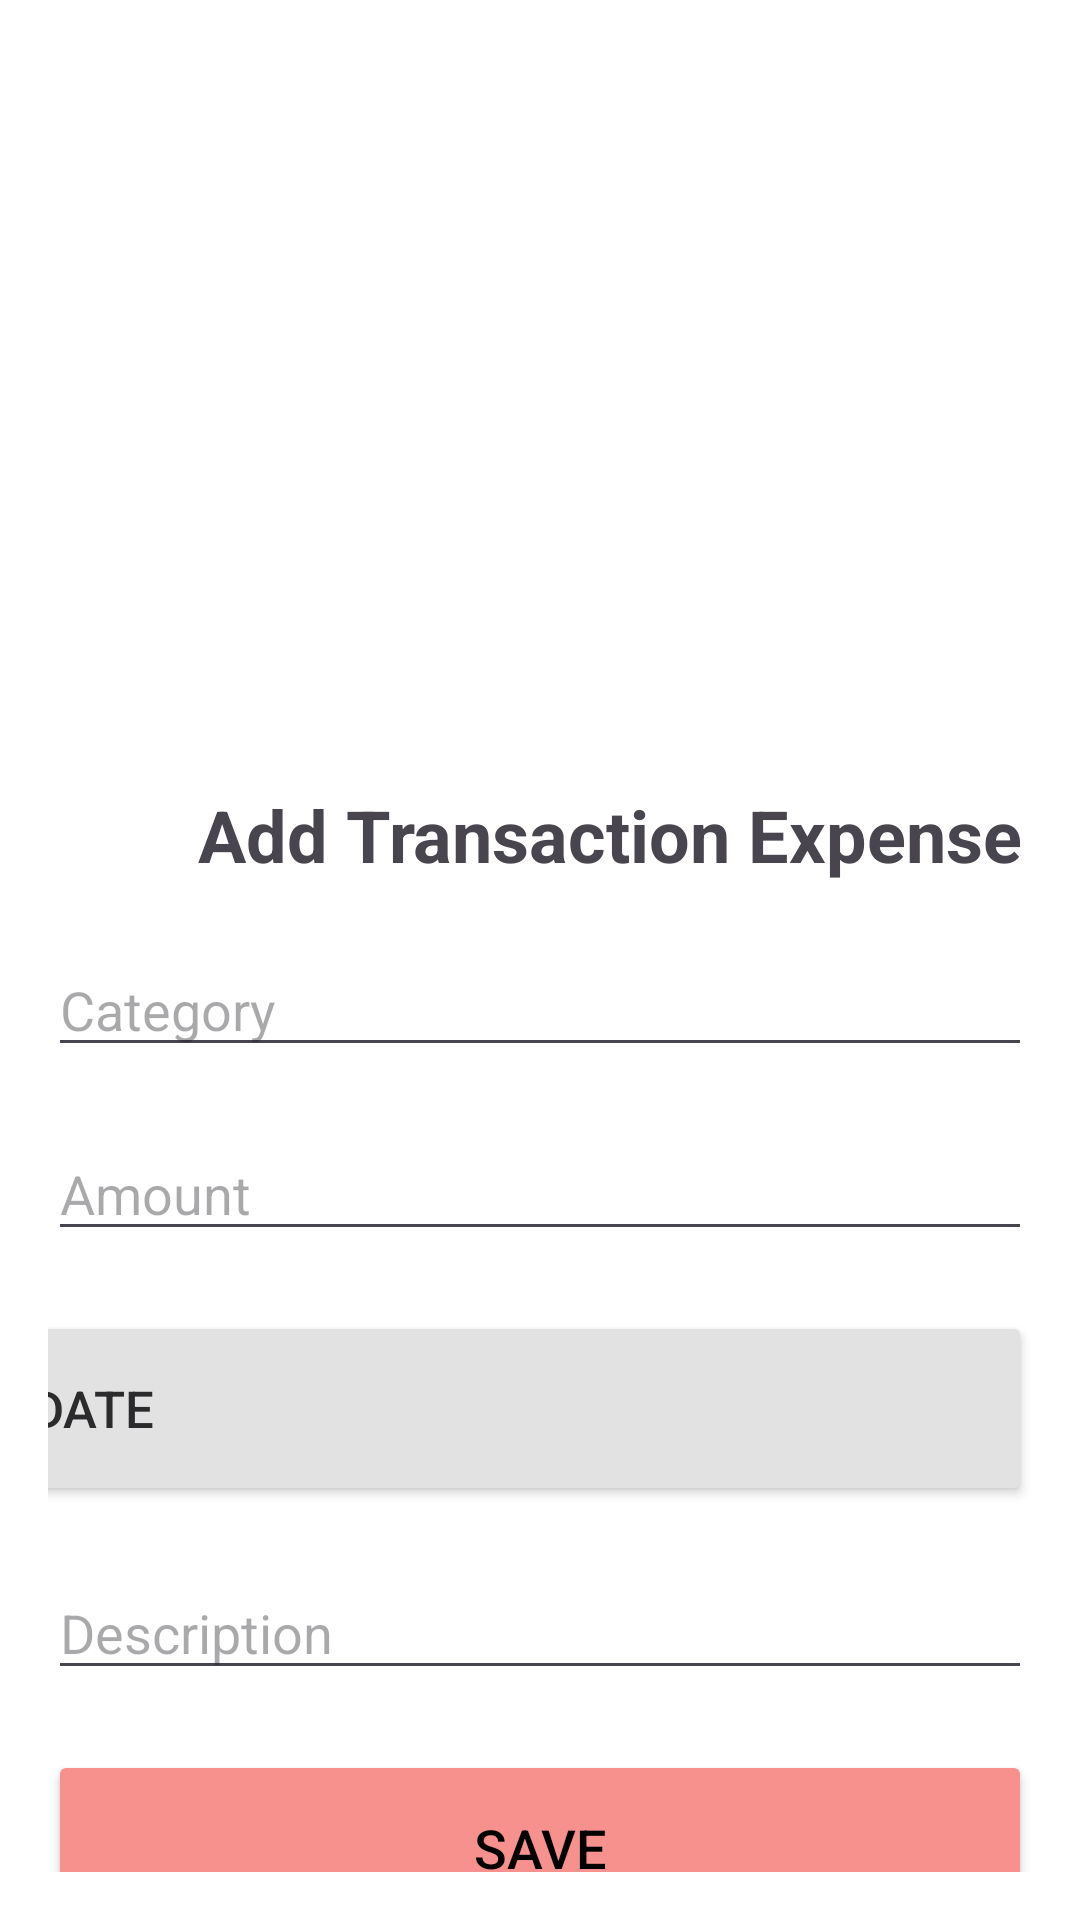

Here is an Android app screen rendered from its layout file. Give the layout XML and the strings, colors and styles it references.
<!-- AndroidManifest.xml: application theme Theme.Appquanlichitieu -->
<!-- res/layout/activity_add_transaction_expense.xml -->
<?xml version="1.0" encoding="utf-8"?>
<LinearLayout xmlns:android="http://schemas.android.com/apk/res/android"
    xmlns:app="http://schemas.android.com/apk/res-auto"
    xmlns:tools="http://schemas.android.com/tools"
    android:id="@+id/main"
    android:layout_width="match_parent"
    android:layout_height="match_parent"
    android:background="@color/white"
    android:orientation="vertical"
    android:padding="16dp"
    tools:context=".AddTransactionExpenseActivity">

    <ImageView
        android:id="@+id/logo"
        android:layout_width="wrap_content"
        android:layout_height="222dp"
        android:layout_centerHorizontal="true"
        android:layout_gravity="center_horizontal"
        android:layout_marginBottom="24dp"
        android:src="@drawable/logo_asm" />

    <TextView
        android:layout_width="wrap_content"
        android:layout_height="wrap_content"
        android:layout_below="@id/logo"
        android:layout_marginLeft="50dp"
        android:text="Add Transaction Expense"
        android:textSize="24sp"
        android:textStyle="bold" />

    <EditText
        android:id="@+id/et_transaction_name"
        android:layout_width="match_parent"
        android:layout_height="wrap_content"
        android:layout_marginTop="20dp"
        android:hint="Category" />

    <EditText
        android:id="@+id/et_amount"
        android:layout_width="match_parent"
        android:layout_height="wrap_content"
        android:layout_marginTop="20dp"
        android:hint="Amount"
        android:inputType="numberDecimal" />

    <Button
        android:id="@+id/date_button"
        android:layout_width="match_parent"
        android:layout_height="65dp"
        android:layout_marginLeft="-18dp"
        android:layout_marginTop="20dp"
        android:backgroundTint="#E2E2E2"
        android:text="Date"
        android:textAlignment="textStart"
        android:textColor="#2B2A2C"
        android:textSize="17dp"
        app:cornerRadius="1dp" />

    <EditText
        android:id="@+id/et_description"
        android:layout_width="match_parent"
        android:layout_height="wrap_content"
        android:layout_marginTop="20dp"
        android:hint="Description"
        android:inputType="textMultiLine" />

    <Button
        android:id="@+id/btn_save"
        android:layout_width="match_parent"
        android:layout_height="65dp"
        android:layout_marginTop="20dp"
        android:backgroundTint="#F6918D"
        android:text="Save"
        android:textColor="@color/black"
        android:textSize="18dp"
        app:cornerRadius="15dp" />
</LinearLayout>
<!-- resources referenced by this layout -->
<resources>
  <color name="black">#FF000000</color>
  <color name="white">#FFFFFFFF</color>
  <style name="Theme.Appquanlichitieu" parent="Base.Theme.Appquanlichitieu" />
  <style name="Base.Theme.Appquanlichitieu" parent="Theme.Material3.DayNight.NoActionBar">
          
          
      </style>
</resources>
